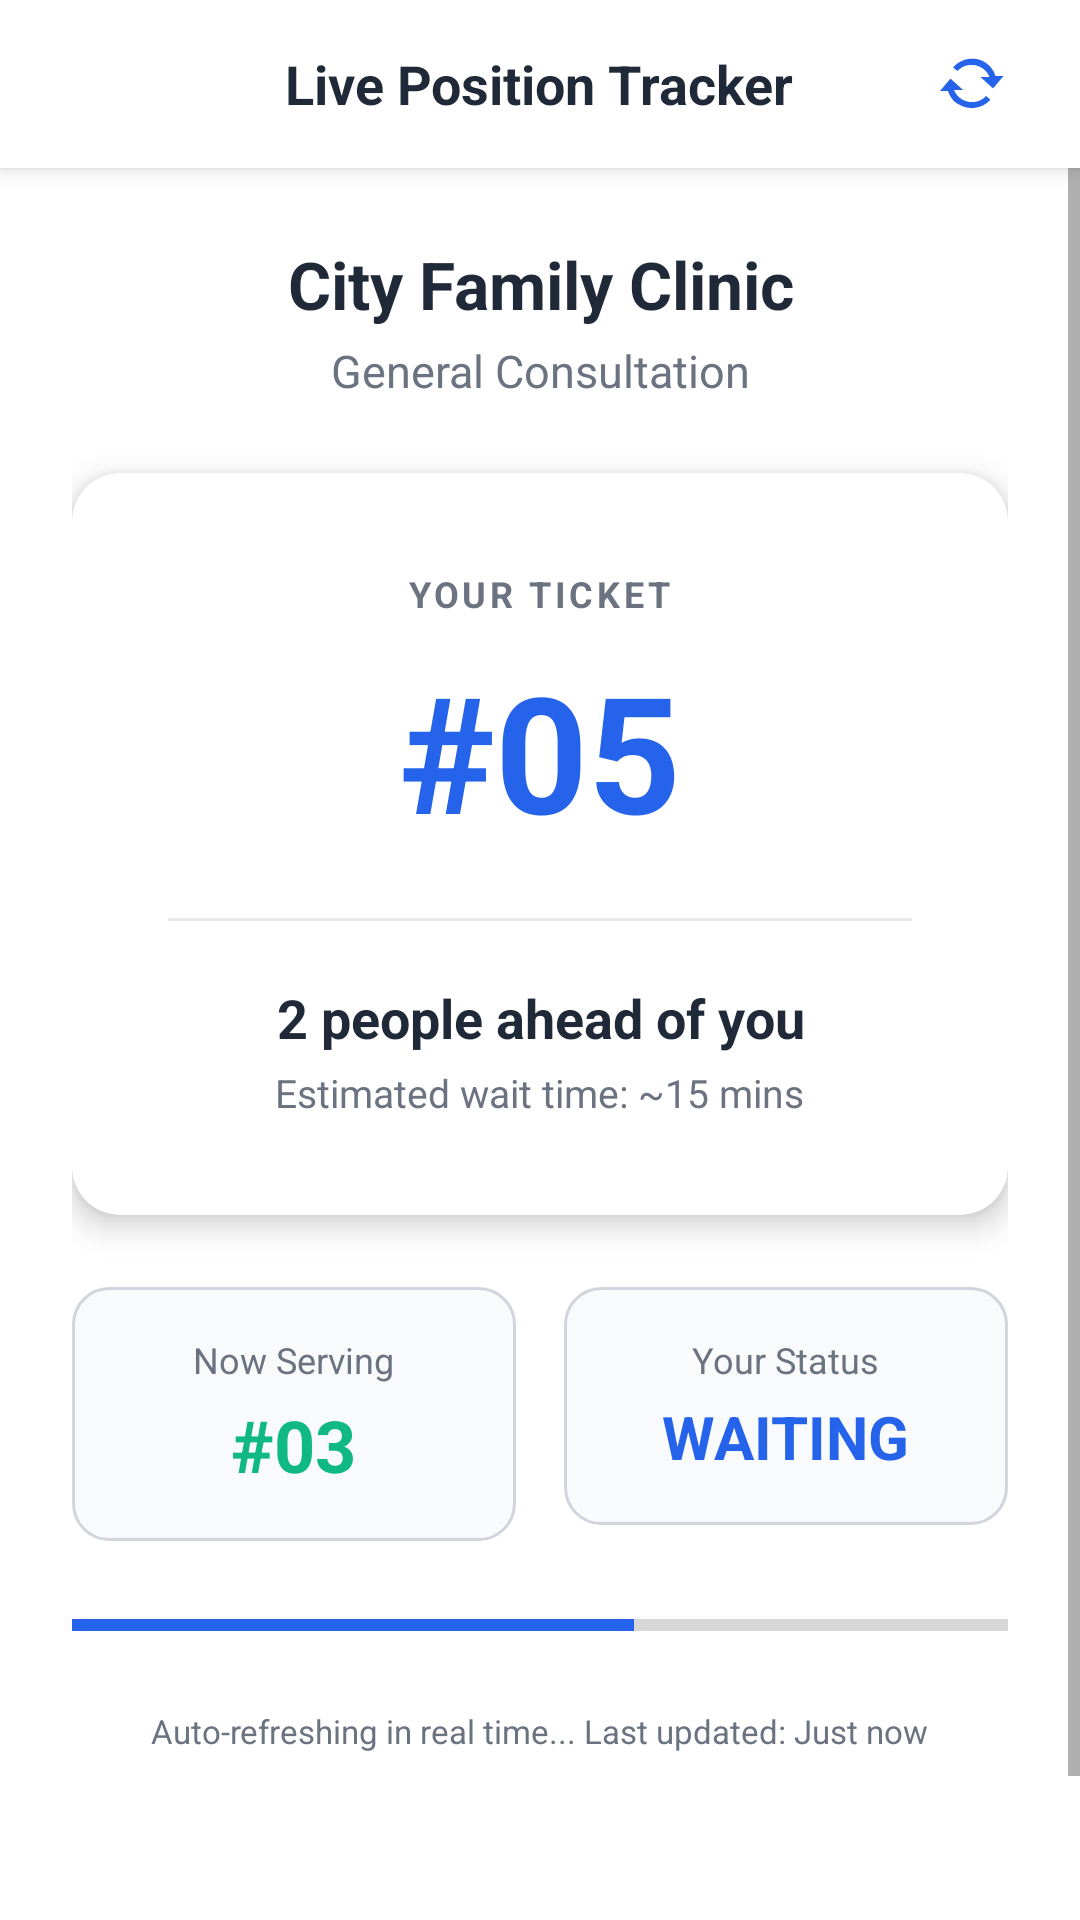

Layout XML and referenced resources for this Android screen:
<!-- AndroidManifest.xml: application theme Theme.MDQueue -->
<!-- res/layout/activity_queue_status.xml -->
<?xml version="1.0" encoding="utf-8"?>
<LinearLayout xmlns:android="http://schemas.android.com/apk/res/android"
    xmlns:app="http://schemas.android.com/apk/res-auto"
    android:layout_width="match_parent"
    android:layout_height="match_parent"
    android:background="@color/background"
    android:orientation="vertical">

    
    <RelativeLayout
        android:layout_width="match_parent"
        android:layout_height="56dp"
        android:background="@color/white"
        android:elevation="4dp"
        android:paddingStart="16dp"
        android:paddingEnd="16dp">

        <ImageButton
            android:id="@+id/btnBack"
            android:layout_width="40dp"
            android:layout_height="40dp"
            android:layout_alignParentStart="true"
            android:layout_centerVertical="true"
            android:background="?attr/selectableItemBackgroundBorderless"
            android:src="@drawable/ic_back"
            android:contentDescription="Back"
            app:tint="@color/text_primary"/>

        <TextView
            android:layout_width="wrap_content"
            android:layout_height="wrap_content"
            android:layout_centerInParent="true"
            android:text="Live Position Tracker"
            android:textColor="@color/text_primary"
            android:textSize="18sp"
            android:textStyle="bold" />

        <ImageButton
            android:id="@+id/btnManualRefresh"
            android:layout_width="40dp"
            android:layout_height="40dp"
            android:layout_alignParentEnd="true"
            android:layout_centerVertical="true"
            android:background="?attr/selectableItemBackgroundBorderless"
            android:src="@android:drawable/stat_notify_sync"
            android:contentDescription="Refresh"
            app:tint="@color/primary"/>
    </RelativeLayout>

    <ScrollView
        android:layout_width="match_parent"
        android:layout_height="match_parent"
        android:fillViewport="true">

        <LinearLayout
            android:layout_width="match_parent"
            android:layout_height="wrap_content"
            android:orientation="vertical"
            android:padding="24dp"
            android:gravity="center_horizontal">

            
            <TextView
                android:id="@+id/tvStatusClinicName"
                android:layout_width="wrap_content"
                android:layout_height="wrap_content"
                android:text="City Family Clinic"
                android:textColor="@color/text_primary"
                android:textSize="22sp"
                android:textStyle="bold"
                android:gravity="center" />

            <TextView
                android:id="@+id/tvStatusQueueName"
                android:layout_width="wrap_content"
                android:layout_height="wrap_content"
                android:layout_marginTop="4dp"
                android:text="General Consultation"
                android:textColor="@color/text_secondary"
                android:textSize="15sp"
                android:gravity="center" />

            
            <View
                android:layout_width="0dp"
                android:layout_height="24dp" />

            
            <androidx.cardview.widget.CardView
                android:layout_width="match_parent"
                android:layout_height="wrap_content"
                app:cardCornerRadius="16dp"
                app:cardElevation="6dp"
                app:cardBackgroundColor="@color/white"
                android:layout_marginBottom="24dp">

                <LinearLayout
                    android:layout_width="match_parent"
                    android:layout_height="wrap_content"
                    android:orientation="vertical"
                    android:gravity="center"
                    android:padding="32dp">

                    <TextView
                        android:layout_width="wrap_content"
                        android:layout_height="wrap_content"
                        android:text="YOUR TICKET"
                        android:textColor="@color/text_secondary"
                        android:textSize="12sp"
                        android:textStyle="bold"
                        android:letterSpacing="0.1"/>

                    
                    <TextView
                        android:id="@+id/tvTicketNumber"
                        android:layout_width="wrap_content"
                        android:layout_height="wrap_content"
                        android:layout_marginTop="8dp"
                        android:text="#05"
                        android:textColor="@color/primary"
                        android:textSize="54sp"
                        android:textStyle="bold" />

                    
                    <View
                        android:layout_width="match_parent"
                        android:layout_height="1dp"
                        android:background="@color/divider"
                        android:layout_marginTop="20dp"
                        android:layout_marginBottom="20dp"/>

                    
                    <TextView
                        android:id="@+id/tvPeopleAhead"
                        android:layout_width="wrap_content"
                        android:layout_height="wrap_content"
                        android:text="2 people ahead of you"
                        android:textColor="@color/text_primary"
                        android:textSize="18sp"
                        android:textStyle="bold"
                        android:gravity="center" />

                    <TextView
                        android:id="@+id/tvEstWait"
                        android:layout_width="wrap_content"
                        android:layout_height="wrap_content"
                        android:layout_marginTop="4dp"
                        android:text="Estimated wait time: ~15 mins"
                        android:textColor="@color/text_secondary"
                        android:textSize="13sp" />

                </LinearLayout>
            </androidx.cardview.widget.CardView>

            
            <LinearLayout
                android:layout_width="match_parent"
                android:layout_height="wrap_content"
                android:orientation="horizontal"
                android:layout_marginBottom="24dp">

                
                <LinearLayout
                    android:layout_width="0dp"
                    android:layout_height="wrap_content"
                    android:layout_weight="1"
                    android:background="@drawable/bg_input"
                    android:orientation="vertical"
                    android:padding="16dp"
                    android:gravity="center"
                    android:layout_marginEnd="8dp">

                    <TextView
                        android:layout_width="wrap_content"
                        android:layout_height="wrap_content"
                        android:text="Now Serving"
                        android:textColor="@color/text_secondary"
                        android:textSize="12sp" />

                    <TextView
                        android:id="@+id/tvNowServing"
                        android:layout_width="wrap_content"
                        android:layout_height="wrap_content"
                        android:layout_marginTop="4dp"
                        android:text="#03"
                        android:textColor="@color/success"
                        android:textSize="24sp"
                        android:textStyle="bold" />
                </LinearLayout>

                
                <LinearLayout
                    android:layout_width="0dp"
                    android:layout_height="wrap_content"
                    android:layout_weight="1"
                    android:background="@drawable/bg_input"
                    android:orientation="vertical"
                    android:padding="16dp"
                    android:gravity="center"
                    android:layout_marginStart="8dp">

                    <TextView
                        android:layout_width="wrap_content"
                        android:layout_height="wrap_content"
                        android:text="Your Status"
                        android:textColor="@color/text_secondary"
                        android:textSize="12sp" />

                    <TextView
                        android:id="@+id/tvQueueStatus"
                        android:layout_width="wrap_content"
                        android:layout_height="wrap_content"
                        android:layout_marginTop="4dp"
                        android:text="WAITING"
                        android:textColor="@color/primary"
                        android:textSize="20sp"
                        android:textStyle="bold" />
                </LinearLayout>
            </LinearLayout>

            
            <ProgressBar
                android:id="@+id/pbQueueStatus"
                style="?android:attr/progressBarStyleHorizontal"
                android:layout_width="match_parent"
                android:layout_height="8dp"
                android:progressTint="@color/primary"
                android:progress="60"
                android:layout_marginBottom="24dp" />

            
            <TextView
                android:id="@+id/tvLastUpdated"
                android:layout_width="wrap_content"
                android:layout_height="wrap_content"
                android:text="Auto-refreshing in real time... Last updated: Just now"
                android:textColor="@color/text_secondary"
                android:textSize="11sp"
                android:gravity="center"
                android:layout_marginBottom="32dp"/>

            
            <View
                android:layout_width="0dp"
                android:layout_height="0dp"
                android:layout_weight="1" />

            
            <Button
                android:id="@+id/btnLeaveQueue"
                android:layout_width="match_parent"
                android:layout_height="52dp"
                android:background="@drawable/bg_button_danger"
                android:text="Leave &amp; Cancel Queue"
                android:textAllCaps="false"
                android:textColor="@color/white"
                android:textSize="15sp"
                android:textStyle="bold" />

        </LinearLayout>
    </ScrollView>
</LinearLayout>
<!-- resources referenced by this layout -->
<resources>
  <color name="background">#FFFFFF</color>
  <color name="divider">#E5E7EB</color>
  <color name="primary">#2563EB</color>
  <color name="success">#10B981</color>
  <color name="text_primary">#1F2937</color>
  <color name="text_secondary">#6B7280</color>
  <color name="white">#FFFFFF</color>
  <!-- drawable bg_input (drawable) -->
  <?xml version="1.0" encoding="utf-8"?>
  <shape xmlns:android="http://schemas.android.com/apk/res/android"
      android:shape="rectangle">
      <solid android:color="@color/input_background" />
      <stroke
          android:width="1dp"
          android:color="@color/input_border" />
      <corners android:radius="12dp" />
      <padding
          android:left="16dp"
          android:top="4dp"
          android:right="16dp"
          android:bottom="4dp" />
  </shape>
  <style name="Theme.MDQueue" parent="Theme.MaterialComponents.Light.NoActionBar">
          <item name="colorPrimary">@color/primary</item>
          <item name="colorPrimaryDark">@color/primary_dark</item>
          <item name="colorAccent">@color/primary</item>
          <item name="android:windowBackground">@color/background</item>
          <item name="android:statusBarColor">@color/white</item>
          <item name="android:windowLightStatusBar">true</item>
      </style>
  <color name="input_background">#F9FAFB</color>
  <color name="input_border">#D1D5DB</color>
  <color name="primary_dark">#1D4ED8</color>
</resources>
